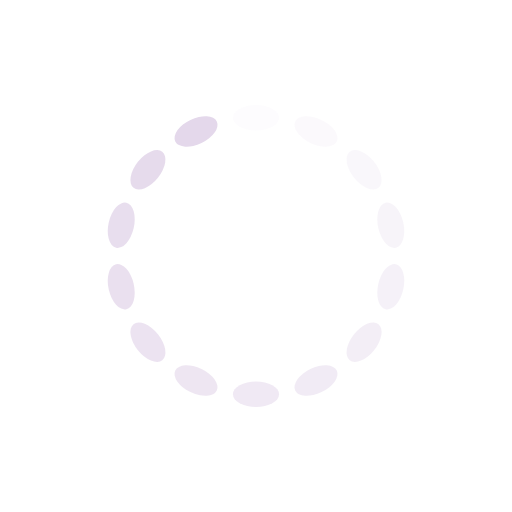
t = 0.00 s
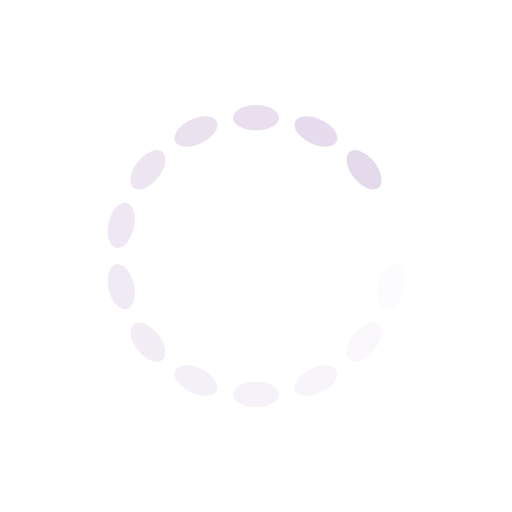
t = 0.46 s
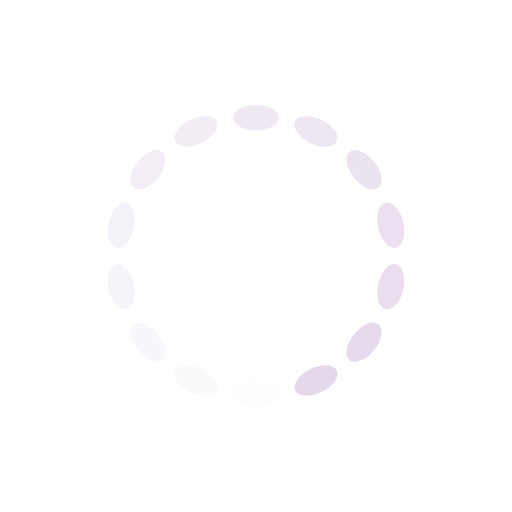
t = 0.93 s
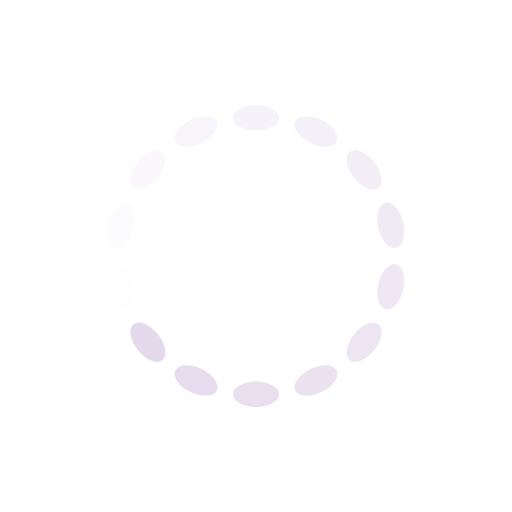
t = 1.39 s

The animated SVG that drew these frames (rendered in a browser with its animation timeline set to each time). Animation: 14 SMIL elements (animate=14); one cycle of 1.85 s, repeats indefinitely.

<?xml version="1.0" encoding="utf-8"?>
<svg xmlns="http://www.w3.org/2000/svg" xmlns:xlink="http://www.w3.org/1999/xlink" style="margin: auto; background: none; display: block; shape-rendering: auto;" width="204px" height="204px" viewBox="0 0 100 100" preserveAspectRatio="xMidYMid">
<g transform="rotate(0 50 50)">
  <rect x="45.5" y="20.5" rx="4.5" ry="2.5" width="9" height="5" fill="#e4d8eb">
    <animate attributeName="opacity" values="1;0" keyTimes="0;1" dur="1.8518518518518516s" begin="-1.7195767195767195s" repeatCount="indefinite"></animate>
  </rect>
</g><g transform="rotate(25.714285714285715 50 50)">
  <rect x="45.5" y="20.5" rx="4.5" ry="2.5" width="9" height="5" fill="#e4d8eb">
    <animate attributeName="opacity" values="1;0" keyTimes="0;1" dur="1.8518518518518516s" begin="-1.5873015873015872s" repeatCount="indefinite"></animate>
  </rect>
</g><g transform="rotate(51.42857142857143 50 50)">
  <rect x="45.5" y="20.5" rx="4.5" ry="2.5" width="9" height="5" fill="#e4d8eb">
    <animate attributeName="opacity" values="1;0" keyTimes="0;1" dur="1.8518518518518516s" begin="-1.455026455026455s" repeatCount="indefinite"></animate>
  </rect>
</g><g transform="rotate(77.14285714285714 50 50)">
  <rect x="45.5" y="20.5" rx="4.5" ry="2.5" width="9" height="5" fill="#e4d8eb">
    <animate attributeName="opacity" values="1;0" keyTimes="0;1" dur="1.8518518518518516s" begin="-1.3227513227513226s" repeatCount="indefinite"></animate>
  </rect>
</g><g transform="rotate(102.85714285714286 50 50)">
  <rect x="45.5" y="20.5" rx="4.5" ry="2.5" width="9" height="5" fill="#e4d8eb">
    <animate attributeName="opacity" values="1;0" keyTimes="0;1" dur="1.8518518518518516s" begin="-1.1904761904761905s" repeatCount="indefinite"></animate>
  </rect>
</g><g transform="rotate(128.57142857142858 50 50)">
  <rect x="45.5" y="20.5" rx="4.5" ry="2.5" width="9" height="5" fill="#e4d8eb">
    <animate attributeName="opacity" values="1;0" keyTimes="0;1" dur="1.8518518518518516s" begin="-1.0582010582010581s" repeatCount="indefinite"></animate>
  </rect>
</g><g transform="rotate(154.28571428571428 50 50)">
  <rect x="45.5" y="20.5" rx="4.5" ry="2.5" width="9" height="5" fill="#e4d8eb">
    <animate attributeName="opacity" values="1;0" keyTimes="0;1" dur="1.8518518518518516s" begin="-0.9259259259259258s" repeatCount="indefinite"></animate>
  </rect>
</g><g transform="rotate(180 50 50)">
  <rect x="45.5" y="20.5" rx="4.5" ry="2.5" width="9" height="5" fill="#e4d8eb">
    <animate attributeName="opacity" values="1;0" keyTimes="0;1" dur="1.8518518518518516s" begin="-0.7936507936507936s" repeatCount="indefinite"></animate>
  </rect>
</g><g transform="rotate(205.71428571428572 50 50)">
  <rect x="45.5" y="20.5" rx="4.5" ry="2.5" width="9" height="5" fill="#e4d8eb">
    <animate attributeName="opacity" values="1;0" keyTimes="0;1" dur="1.8518518518518516s" begin="-0.6613756613756613s" repeatCount="indefinite"></animate>
  </rect>
</g><g transform="rotate(231.42857142857142 50 50)">
  <rect x="45.5" y="20.5" rx="4.5" ry="2.5" width="9" height="5" fill="#e4d8eb">
    <animate attributeName="opacity" values="1;0" keyTimes="0;1" dur="1.8518518518518516s" begin="-0.5291005291005291s" repeatCount="indefinite"></animate>
  </rect>
</g><g transform="rotate(257.14285714285717 50 50)">
  <rect x="45.5" y="20.5" rx="4.5" ry="2.5" width="9" height="5" fill="#e4d8eb">
    <animate attributeName="opacity" values="1;0" keyTimes="0;1" dur="1.8518518518518516s" begin="-0.3968253968253968s" repeatCount="indefinite"></animate>
  </rect>
</g><g transform="rotate(282.85714285714283 50 50)">
  <rect x="45.5" y="20.5" rx="4.5" ry="2.5" width="9" height="5" fill="#e4d8eb">
    <animate attributeName="opacity" values="1;0" keyTimes="0;1" dur="1.8518518518518516s" begin="-0.26455026455026454s" repeatCount="indefinite"></animate>
  </rect>
</g><g transform="rotate(308.57142857142856 50 50)">
  <rect x="45.5" y="20.5" rx="4.5" ry="2.5" width="9" height="5" fill="#e4d8eb">
    <animate attributeName="opacity" values="1;0" keyTimes="0;1" dur="1.8518518518518516s" begin="-0.13227513227513227s" repeatCount="indefinite"></animate>
  </rect>
</g><g transform="rotate(334.2857142857143 50 50)">
  <rect x="45.5" y="20.5" rx="4.5" ry="2.5" width="9" height="5" fill="#e4d8eb">
    <animate attributeName="opacity" values="1;0" keyTimes="0;1" dur="1.8518518518518516s" begin="0s" repeatCount="indefinite"></animate>
  </rect>
</g>
<!-- [ldio] generated by https://loading.io/ --></svg>